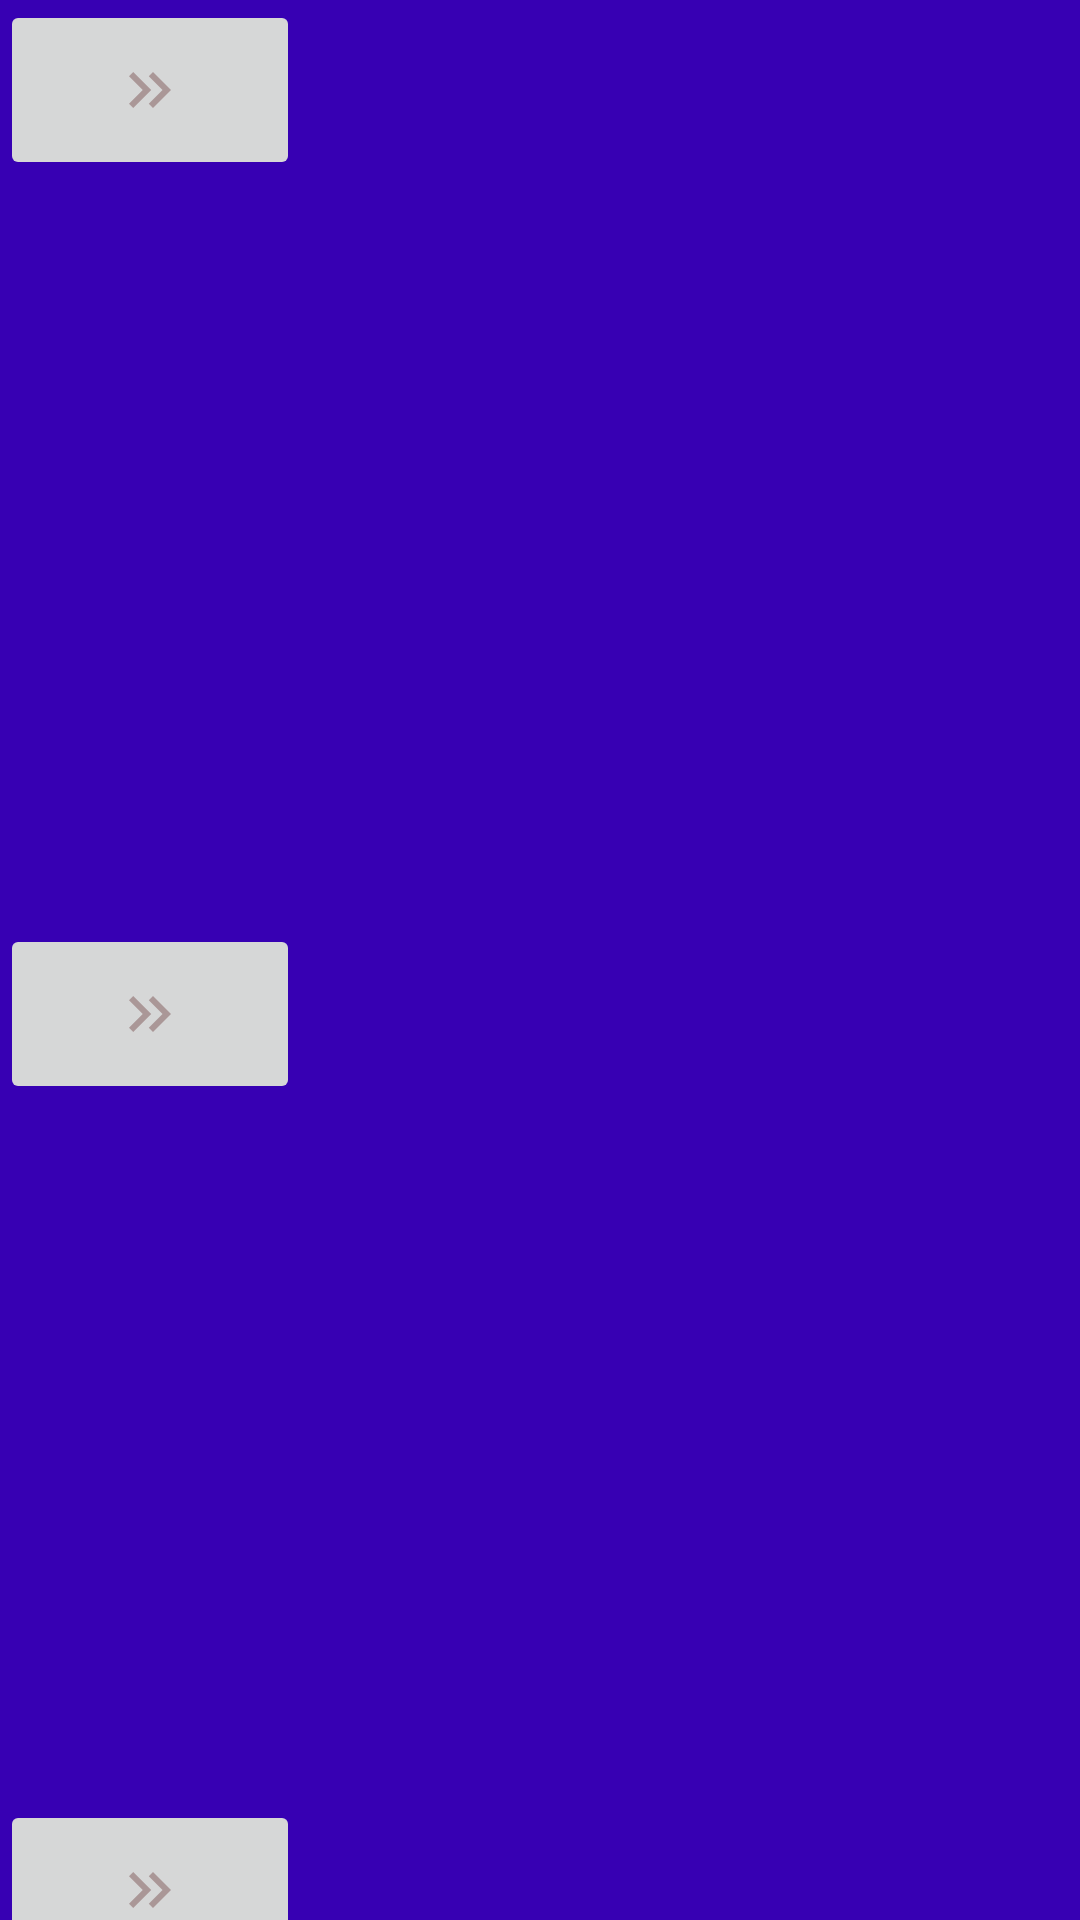

This screen was rendered from an Android layout file. Write that file and the resources it references.
<!-- AndroidManifest.xml: application theme Theme.LessonProject -->
<!-- res/layout/activity_test_main.xml -->
<?xml version="1.0" encoding="utf-8"?>
<androidx.constraintlayout.widget.ConstraintLayout xmlns:android="http://schemas.android.com/apk/res/android"
    xmlns:app="http://schemas.android.com/apk/res-auto"
    xmlns:tools="http://schemas.android.com/tools"
    android:layout_width="match_parent"
    android:layout_height="match_parent"
    android:background="@color/design_default_color_primary_dark"
    tools:context=".TestMainActivity">


    <ImageButton
        android:id="@+id/rightButton"
        android:layout_width="100dp"

        android:layout_height="60dp"
        android:layout_marginTop="248dp"
        android:src="@drawable/right_arrow"
        app:layout_constraintTop_toBottomOf="@+id/rightButton1"
        tools:layout_editor_absoluteX="212dp" />

    <ImageButton
        android:id="@+id/rightButton1"
        android:layout_width="100dp"

        android:layout_height="60dp"
        android:src="@drawable/right_arrow"
        app:layout_constraintTop_toTopOf="parent"
        tools:layout_editor_absoluteX="82dp" />

    <ImageButton
        android:id="@+id/rightButton2"
        android:layout_width="100dp"

        android:layout_height="60dp"
        android:layout_marginTop="252dp"
        android:src="@drawable/right_arrow"
        app:layout_constraintBottom_toBottomOf="parent"
        app:layout_constraintTop_toBottomOf="@+id/rightButton"
        tools:layout_editor_absoluteX="89dp" />
</androidx.constraintlayout.widget.ConstraintLayout>
<!-- resources referenced by this layout -->
<resources>
  <!-- drawable right_arrow (drawable) -->
  <vector xmlns:android="http://schemas.android.com/apk/res/android"
      android:width="24dp"
      android:height="24dp"
      android:tint="#AA9797"
      android:viewportWidth="24"
      android:viewportHeight="24">
      <path
          android:fillColor="@android:color/white"
          android:pathData="M6.41,6l-1.41,1.41l4.58,4.59l-4.58,4.59l1.41,1.41l6,-6z" />
      <path
          android:fillColor="@android:color/white"
          android:pathData="M13,6l-1.41,1.41l4.58,4.59l-4.58,4.59l1.41,1.41l6,-6z" />
  </vector>
  <style name="Theme.LessonProject" parent="Theme.MaterialComponents.DayNight.NoActionBar">
          
          <item name="colorPrimary">@color/purple_500</item>
          <item name="colorPrimaryVariant">@color/purple_700</item>
          <item name="colorOnPrimary">@color/white</item>
          
          <item name="colorSecondary">@color/teal_200</item>
          <item name="colorSecondaryVariant">@color/teal_700</item>
          <item name="colorOnSecondary">@color/black</item>
          
          <item name="android:statusBarColor">@color/teal_700</item>
          
      </style>
  <color name="purple_500">#FF6200EE</color>
  <color name="purple_700">#FF3700B3</color>
  <color name="white">#FFFFFFFF</color>
  <color name="teal_200">#FF03DAC5</color>
  <color name="teal_700">#FF018786</color>
  <color name="black">#FF000000</color>
</resources>
